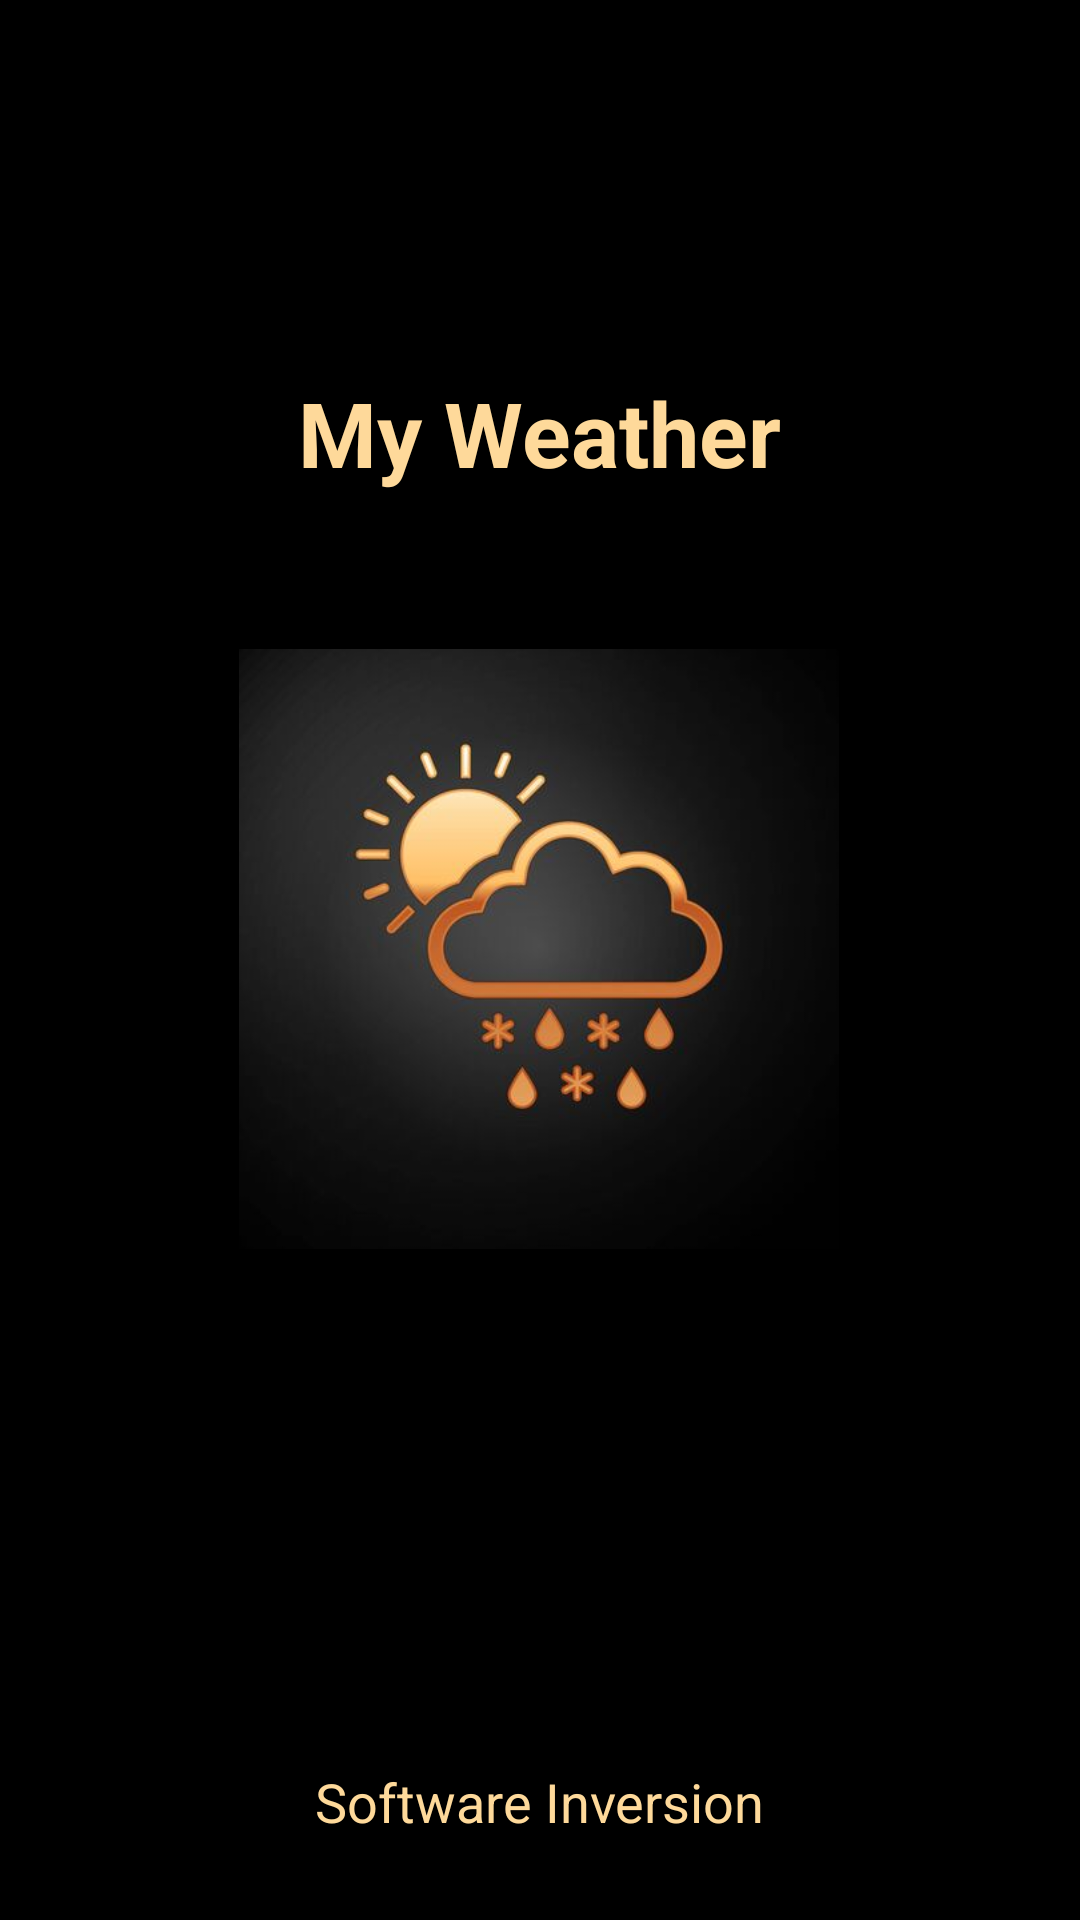

This screen was rendered from an Android layout file. Write that file and the resources it references.
<!-- AndroidManifest.xml: application theme Theme.WeatherApp -->
<!-- res/layout/activity_splash.xml -->
<?xml version="1.0" encoding="utf-8"?>
<androidx.constraintlayout.widget.ConstraintLayout xmlns:android="http://schemas.android.com/apk/res/android"
    xmlns:app="http://schemas.android.com/apk/res-auto"
    xmlns:tools="http://schemas.android.com/tools"
    android:layout_width="match_parent"
    android:layout_height="match_parent"
    android:background="#000"
    tools:context=".Splash">

    <ImageView
        android:id="@+id/imageView"
        android:layout_width="200dp"
        android:layout_height="200dp"
        android:layout_marginTop="52dp"
        app:layout_constraintEnd_toEndOf="parent"
        app:layout_constraintHorizontal_bias="0.497"
        app:layout_constraintStart_toStartOf="parent"
        app:layout_constraintTop_toBottomOf="@+id/txt_weather"
        app:srcCompat="@drawable/splash" />

    <TextView
        android:id="@+id/txt_weather"
        android:layout_width="wrap_content"
        android:layout_height="wrap_content"
        android:layout_marginTop="124dp"
        android:text="My Weather"
        android:textColor="#fed99a"
        android:textSize="30sp"
        android:textStyle="bold"
        app:layout_constraintEnd_toEndOf="@+id/imageView"
        app:layout_constraintStart_toStartOf="@+id/imageView"
        app:layout_constraintTop_toTopOf="parent" />

    <TextView
        android:id="@+id/txt_Inc"
        android:layout_width="wrap_content"
        android:layout_height="wrap_content"
        android:layout_marginTop="172dp"
        android:text="Software Inversion"
        android:textColor="#fed99a"
        android:textSize="18sp"
        app:layout_constraintEnd_toEndOf="@+id/imageView"
        app:layout_constraintHorizontal_bias="0.509"
        app:layout_constraintStart_toStartOf="@+id/imageView"
        app:layout_constraintTop_toBottomOf="@+id/imageView" />
</androidx.constraintlayout.widget.ConstraintLayout>
<!-- resources referenced by this layout -->
<resources>
  <!-- drawable splash: jpg bitmap (drawable, 14146 bytes) -->
  <style name="Theme.WeatherApp" parent="Theme.AppCompat.Light.NoActionBar">
          
          <item name="colorPrimary">#122259</item>
          <item name="colorPrimaryVariant">#122259</item>
          <item name="colorOnPrimary">@color/white</item>
          
          <item name="colorSecondary">@color/teal_200</item>
          <item name="colorSecondaryVariant">@color/teal_700</item>
          
          <item name="android:statusBarColor" tools:targetApi="l">?attr/colorPrimaryVariant</item>
          
      </style>
  <!-- not gathered from this repository: default colours our renderer supplied (Android Studio template values) -->
  <color name="teal_200">#FF03DAC5</color>
  <color name="teal_700">#FF018786</color>
  <color name="white">#FFFFFFFF</color>
</resources>
